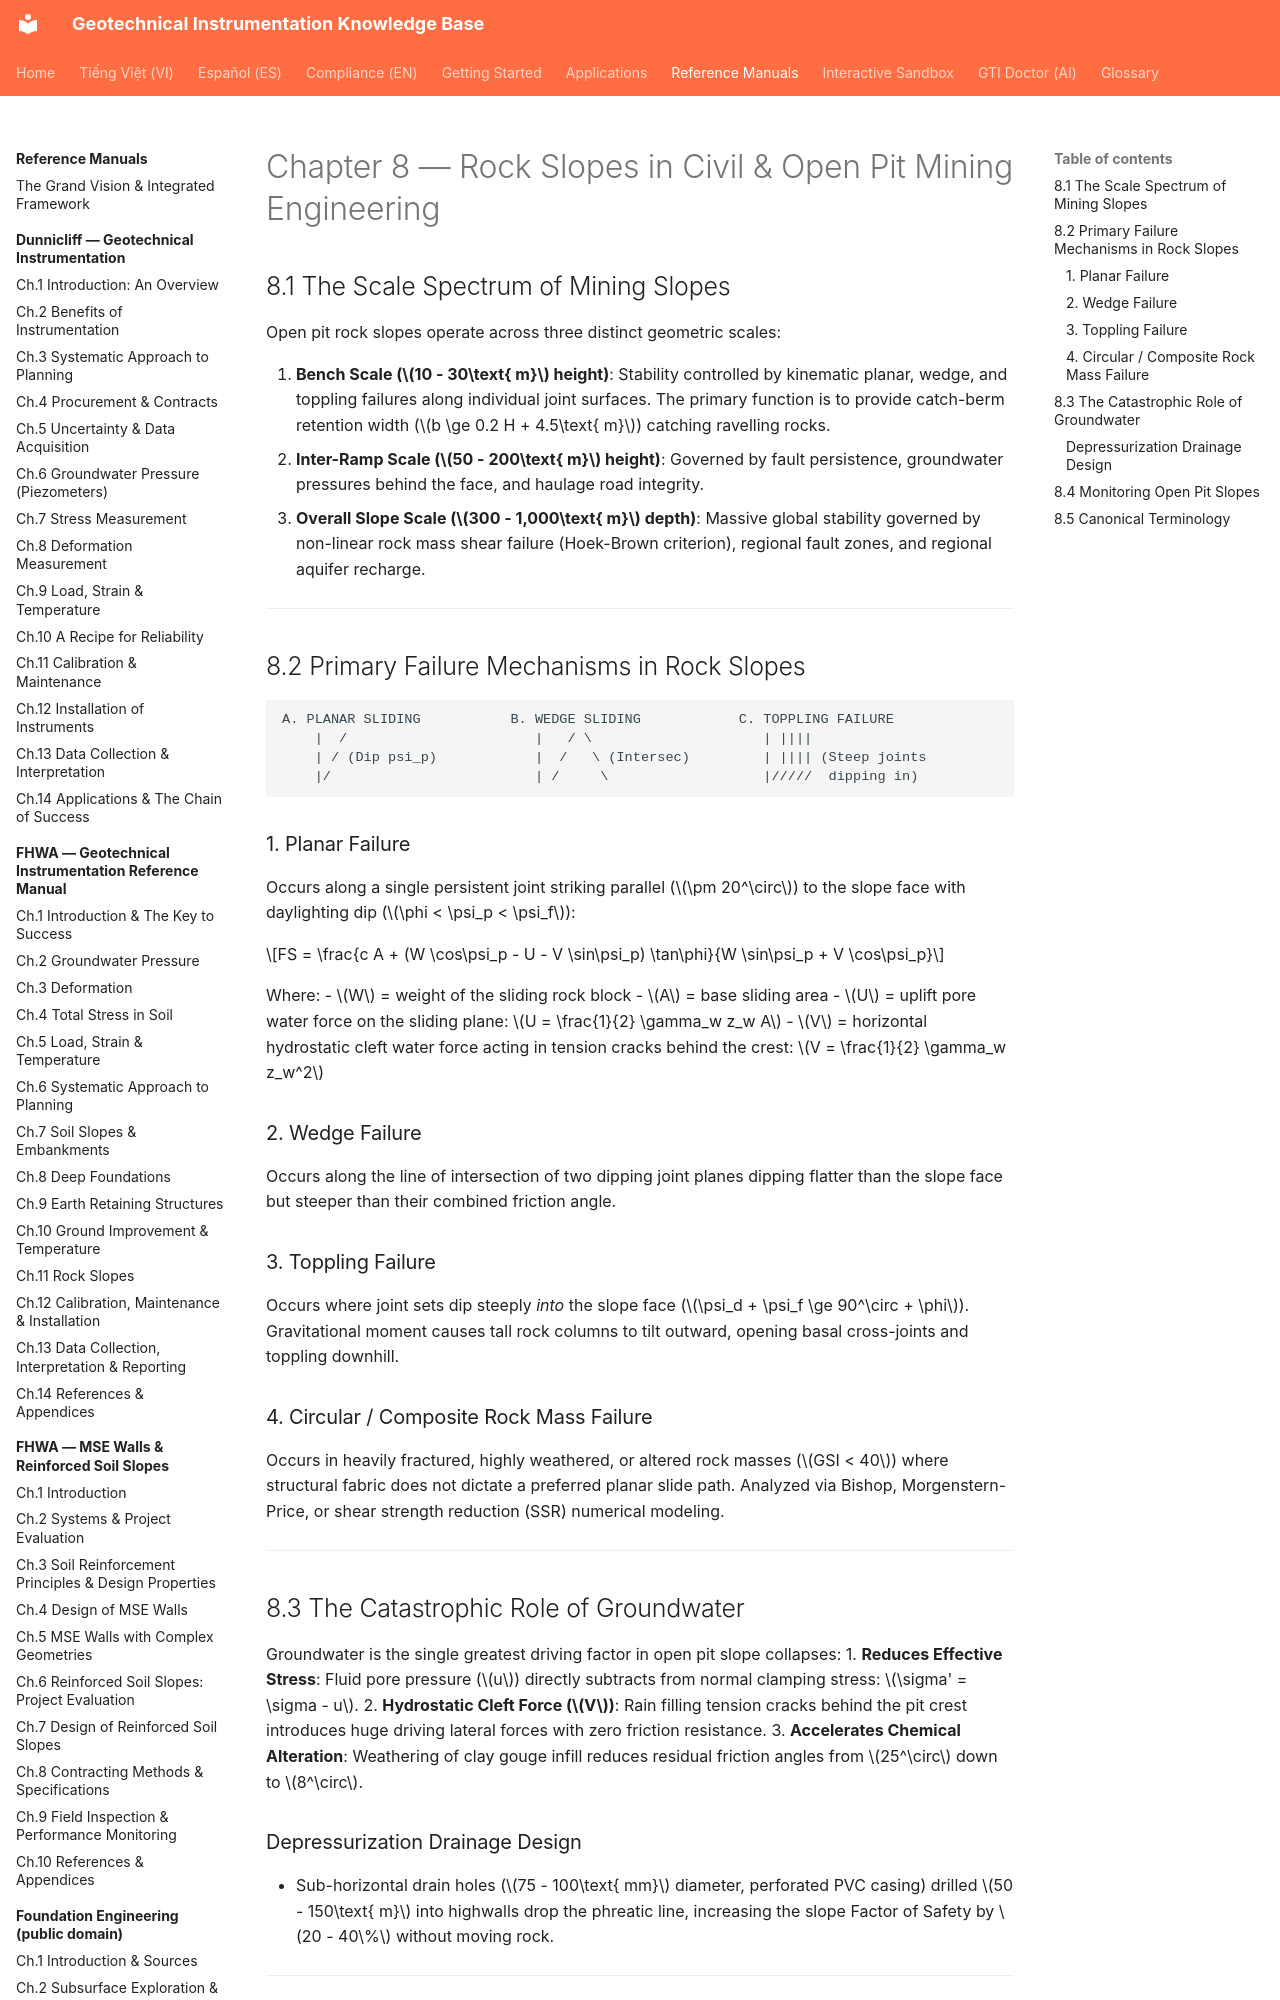

repository: geoinst/geoinst.github.io · page: reference-manuals/practical-rock-engineering/chapter-08-rock-slopes-mining/index.html · generator: mkdocs

---
lang: en
lang_alt: vi/reference-manuals/practical-rock-engineering/chapter-08-rock-slopes-mining/
---

# Chapter 8 — Rock Slopes in Civil & Open Pit Mining Engineering

## 8.1 The Scale Spectrum of Mining Slopes

Open pit rock slopes operate across three distinct geometric scales:

1. **Bench Scale ($10 - 30\text{ m}$ height)**: Stability controlled by kinematic planar, wedge, and toppling failures along individual joint surfaces. The primary function is to provide catch-berm retention width ($b \ge 0.2 H + 4.5\text{ m}$) catching ravelling rocks.
2. **Inter-Ramp Scale ($50 - 200\text{ m}$ height)**: Governed by fault persistence, groundwater pressures behind the face, and haulage road integrity.
3. **Overall Slope Scale ($300 - 1,000\text{ m}$ depth)**: Massive global stability governed by non-linear rock mass shear failure (Hoek-Brown criterion), regional fault zones, and regional aquifer recharge.

---

## 8.2 Primary Failure Mechanisms in Rock Slopes

```
A. PLANAR SLIDING           B. WEDGE SLIDING            C. TOPPLING FAILURE
    |  /                       |   / \                     | ||||
    | / (Dip psi_p)            |  /   \ (Intersec)         | |||| (Steep joints
    |/                         | /     \                   |/////  dipping in)
```
